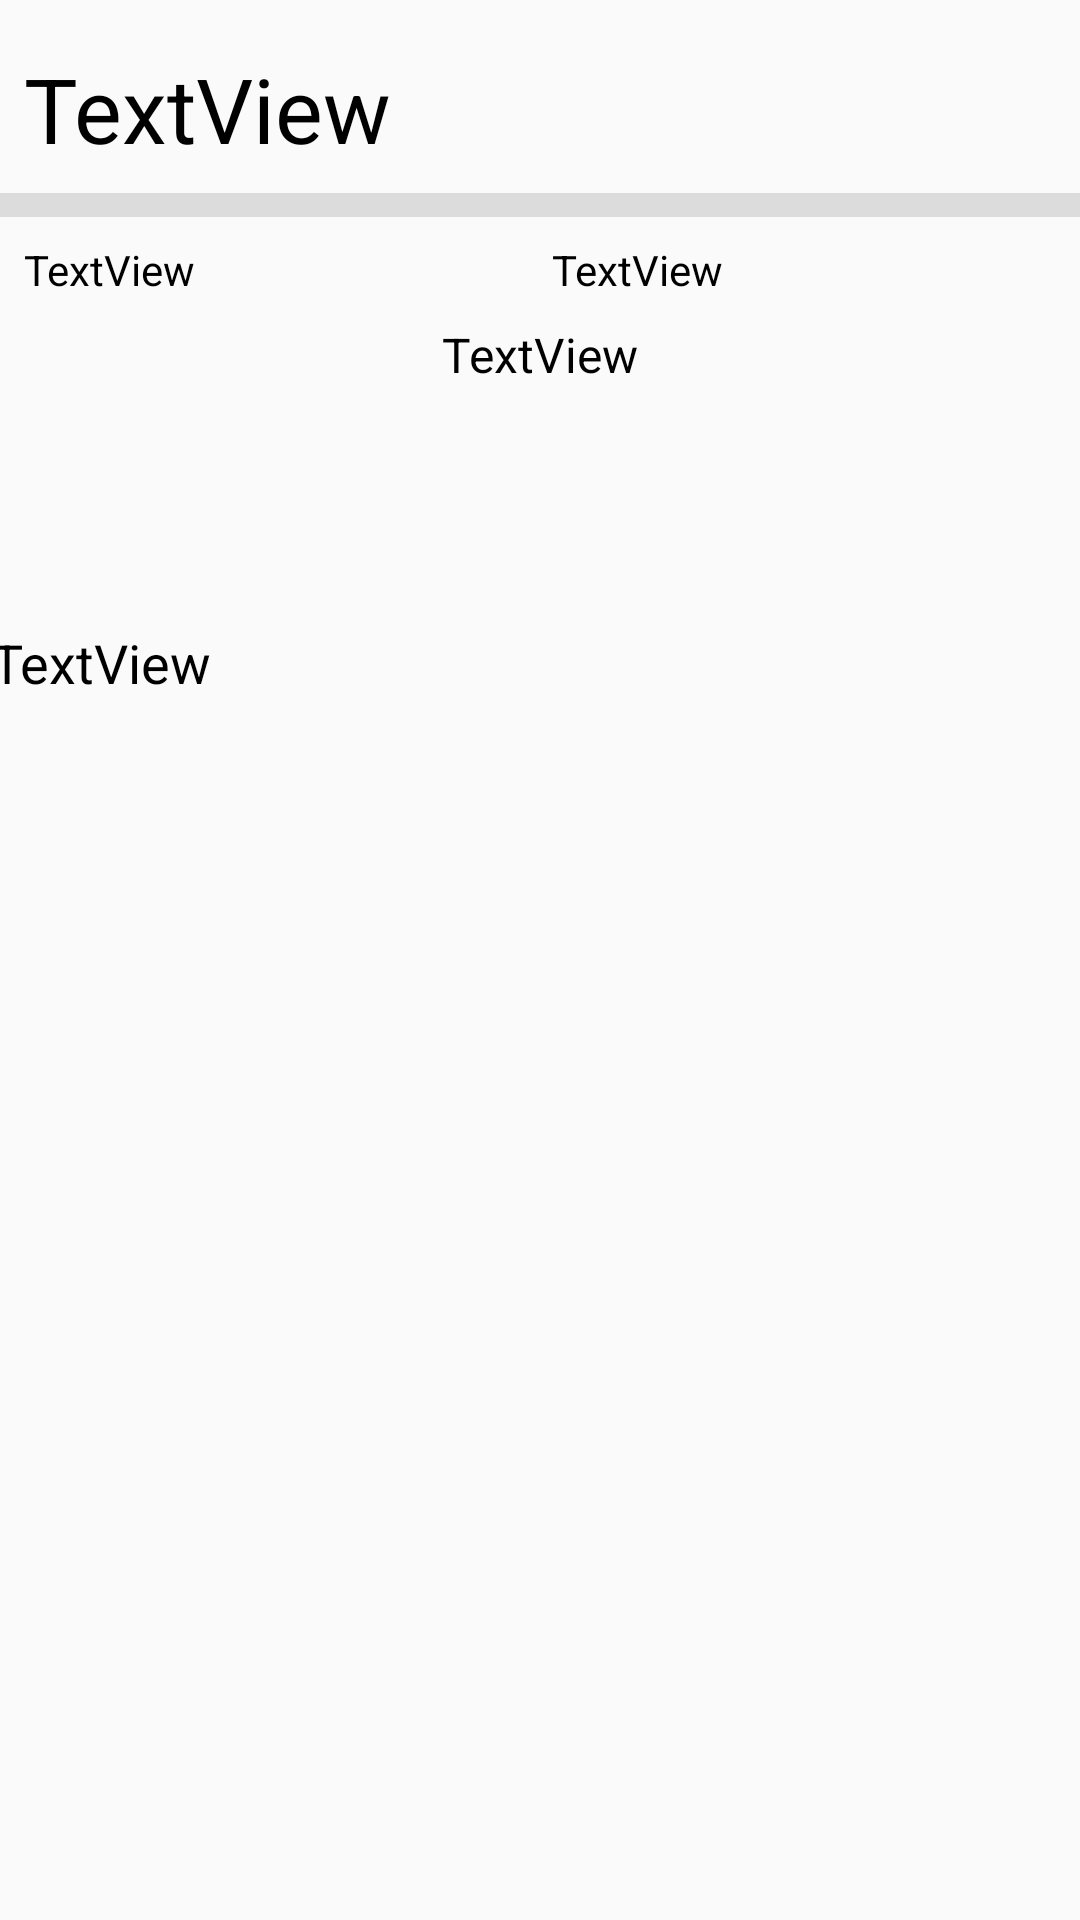

Reconstruct the res/layout file that produces this screen, plus the resources it refers to.
<!-- AndroidManifest.xml: application theme AppTheme -->
<!-- res/layout/activity_course_info.xml -->
<?xml version="1.0" encoding="utf-8"?>
<android.support.constraint.ConstraintLayout
    xmlns:android="http://schemas.android.com/apk/res/android"
    xmlns:app="http://schemas.android.com/apk/res-auto"
    xmlns:tools="http://schemas.android.com/tools"
    android:layout_width="match_parent"
    android:layout_height="match_parent">

    <TextView
        android:id="@+id/instructorName"
        android:layout_width="wrap_content"
        android:layout_height="wrap_content"
        android:layout_marginEnd="8dp"
        android:layout_marginLeft="8dp"
        android:layout_marginRight="8dp"
        android:layout_marginStart="8dp"
        android:layout_marginTop="8dp"
        android:text="TextView"
        android:textSize="16sp"
        app:layout_constraintEnd_toEndOf="parent"
        app:layout_constraintStart_toStartOf="parent"
        app:layout_constraintTop_toBottomOf="@+id/TimeCourse" />

    <TextView
        android:id="@+id/TimeCourse"
        android:layout_width="wrap_content"
        android:layout_height="wrap_content"
        android:layout_marginEnd="8dp"
        android:layout_marginLeft="8dp"
        android:layout_marginRight="8dp"
        android:layout_marginStart="8dp"
        android:layout_marginTop="8dp"
        android:text="TextView"
        app:layout_constraintEnd_toEndOf="parent"
        app:layout_constraintStart_toEndOf="@+id/placeCourse"
        app:layout_constraintTop_toBottomOf="@+id/divider" />

    <TextView
        android:id="@+id/courseNameInfo"
        android:layout_width="wrap_content"
        android:layout_height="wrap_content"
        android:layout_marginEnd="8dp"
        android:layout_marginLeft="8dp"
        android:layout_marginRight="8dp"
        android:layout_marginStart="8dp"
        android:layout_marginTop="16dp"
        android:text="TextView"
        android:textSize="30sp"
        app:layout_constraintEnd_toEndOf="parent"
        app:layout_constraintHorizontal_bias="0.0"
        app:layout_constraintStart_toStartOf="parent"
        app:layout_constraintTop_toTopOf="parent" />

    <View
        android:id="@+id/divider"
        android:layout_width="367dp"
        android:layout_height="8dp"
        android:layout_marginEnd="8dp"
        android:layout_marginLeft="8dp"
        android:layout_marginRight="8dp"
        android:layout_marginStart="8dp"
        android:layout_marginTop="8dp"
        android:background="?android:attr/listDivider"
        app:layout_constraintEnd_toEndOf="parent"
        app:layout_constraintStart_toStartOf="parent"
        app:layout_constraintTop_toBottomOf="@+id/courseNameInfo"
        tools:background="?android:attr/colorPressedHighlight" />

    <TextView
        android:id="@+id/courseInfoDetailed"
        android:layout_width="363dp"
        android:layout_height="323dp"
        android:layout_marginBottom="8dp"
        android:layout_marginEnd="8dp"
        android:layout_marginLeft="8dp"
        android:layout_marginRight="8dp"
        android:layout_marginStart="8dp"
        android:layout_marginTop="8dp"
        android:text="TextView"
        android:textSize="18sp"
        app:layout_constraintBottom_toBottomOf="parent"
        app:layout_constraintEnd_toEndOf="parent"
        app:layout_constraintHorizontal_bias="0.6"
        app:layout_constraintStart_toStartOf="parent"
        app:layout_constraintTop_toBottomOf="@+id/instructorName"
        app:layout_constraintVertical_bias="0.416" />

    <TextView
        android:id="@+id/placeCourse"
        android:layout_width="wrap_content"
        android:layout_height="wrap_content"
        android:layout_marginLeft="8dp"
        android:layout_marginStart="8dp"
        android:layout_marginTop="8dp"
        android:text="TextView"
        app:layout_constraintStart_toStartOf="parent"
        app:layout_constraintTop_toBottomOf="@+id/divider" />
</android.support.constraint.ConstraintLayout>
<!-- resources referenced by this layout -->
<resources>
  <style name="AppTheme" parent="Theme.AppCompat.Light.DarkActionBar">
          
          <item name="colorPrimary">@color/colorPrimary</item>
          <item name="colorPrimaryDark">@color/colorPrimaryDark</item>
          <item name="colorAccent">@color/colorAccent</item>
          <item name="android:textColor">@color/text_primary</item>
      </style>
  <color name="colorPrimary">#aaaaaa</color>
  <color name="colorPrimaryDark">#e1000000</color>
  <color name="colorAccent">#FF4081</color>
  <color name="text_primary">#000000</color>
</resources>
